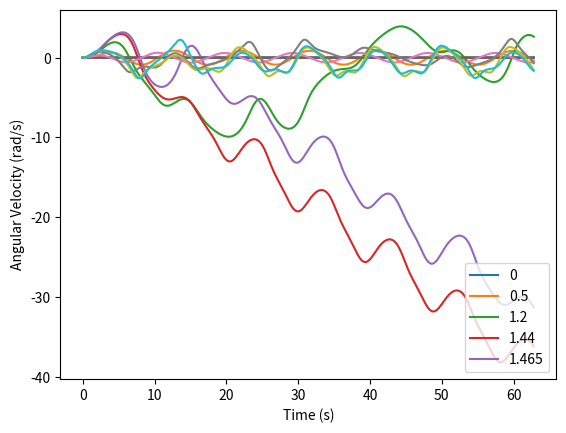

Generate this figure with matplotlib:

# coding: utf-8

# In[1]:


# Import modules
import numpy as np
from scipy import integrate
import matplotlib.pyplot as plt


# In[2]:


# Function to return y0dot and y1dot
# We set g=l, Omega = 2/3
def derivatives(y,t,q,F):
    return [y[1], -np.sin(y[0])-q*y[1]+F*np.sin(2*t/3)]


# In[3]:


# Numerical integration for different values of damping
natural_period = 2*np.pi
number_of_oscillations = 10
dt = 0.1

t = np.arange(0.0, natural_period*number_of_oscillations, dt)
y0 = [0.01, 0.0]
q = [0,0.5,1,5,10] # damping force
F = 0.0 # driving force
y = [None]*len(q) # array to store integration values

for i in range(len(q)):
    y[i] = integrate.odeint(derivatives,y0,t,args=(q[i],F,))


# In[4]:


# Plot angular displacement with damping
for i in range(len(q)):
    plt.plot(t,y[i][0:,0])

plt.legend(q,loc='lower right')
plt.xlabel('Time (s)')
plt.ylabel('Angular Displacement (rad)')
plt.savefig('Angular_Displacement_with_Damping.pdf')


# In[5]:


# Plot angular velocity with damping
for i in range(len(q)):
    plt.plot(t,y[i][0:,1])

plt.legend(q,loc='lower right')
plt.xlabel('Time (s)')
plt.ylabel('Angular Velocity (rad/s)')
plt.savefig('Angular_Velocity_with_Damping.pdf')


# In[6]:


# Numerical integration for different values of driving force (with damping)
natural_period = 2*np.pi
number_of_oscillations = 10
dt = 0.1

t = np.arange(0.0, natural_period*number_of_oscillations, dt)
y0 = [0.01, 0.0]
q = 0.5 # damping force
F = [0, 0.5, 1.2, 1.44, 1.465] # driving force
y = [None]*len(F) # array to store integration values

for i in range(len(F)):
    y[i] = integrate.odeint(derivatives,y0,t,args=(q,F[i],))


# In[7]:


# Plot some result with both driving and damping forces
for i in range(len(F)):
    plt.plot(t,y[i][0:,0])

plt.legend(F,loc='lower right')
plt.xlabel('Time (s)')
plt.ylabel('Angular Displacement (rad)')
plt.savefig('Angular_Displacement_with_Damping_and_Driving.pdf')


# In[8]:


# Plot angular velocity with both driving and damping forces
for i in range(len(F)):
    plt.plot(t,y[i][0:,1])

plt.legend(F,loc='lower right')
plt.xlabel('Time (s)')
plt.ylabel('Angular Velocity (rad/s)')
plt.savefig('Angular_Velocity_with_Damping_and_Driving.pdf')

